Labelled photos from "data", an image-classification folder in francis-collab/Diabetic_Retinopathy_MLOPs. The possible labels are: mild, moderate, proliferate DR, severe.

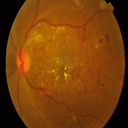
Label: severe

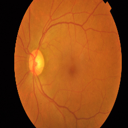
Label: mild

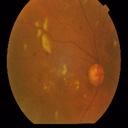
Label: moderate

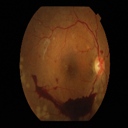
Label: proliferate DR

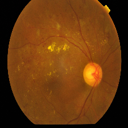
Label: severe

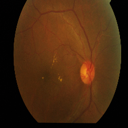
Label: mild
